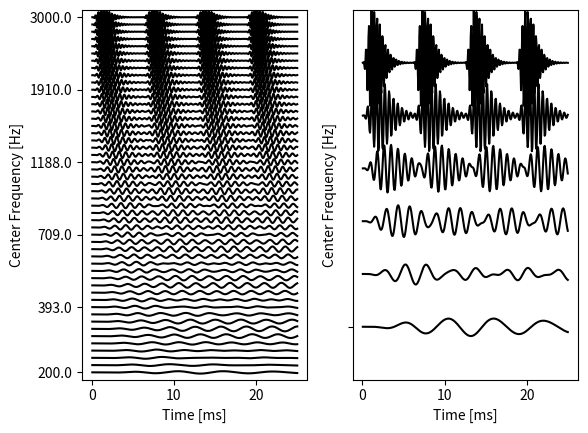

Generate this figure with matplotlib:
"""
Python-port of the clever alorithms from Slaney (1993), which were first
implemented in Matlab by Nick Clarke (2007).
The original ideas have been published in the Apple TR #35, "An Efficient
Implementation of the Patterson-Holdsworth Cochlear Filter Bank." (You can
find this article under "PattersonsEar.pdf" on the WWW).
All formulas are from there, with exeption of the modification of the 
center-frequency calculation.
"""

# author: Thomas Haslwanter
# date:   Mar-2023

import numpy as np
from scipy import signal
import matplotlib.pyplot as plt


def set_parameters(low_freq: float, method: str = "moore") -> tuple:
    """Sets the parameters for GT_coefficients (below)

    Parameters
    ----------
    low_freq : lower cutoff-frequency, to stop some errors [Hz]
    method : source of chosen parameters. Has to be one of the following
             * greenwood
             * lyon (== stanley)
             * moore (== glasberg) [DEFAULT]
             * wierddsam

    Returns
    -------
    low_freq : verified lower frequency cutoff
    EarQ :
    minBW :
    order :
    """

    #  stop errors when a very low fequency is used
    low_freq = max(low_freq, 75)

    # Based on the "method", set the analysis parameters
    if (method == "lyon") or (method == "stanley"):
        # Lyon + Stanley Parameters (1988)
        EarQ = 8
        minBW = 125
        order = 2
    elif method == "greenwood":
        # Greenwood Parameters (1990) as (nearly) in DSAM
        EarQ = 7.23824
        minBW = 22.8509
        order = 1
    elif (method == "moore") or (method == "glasberg"):
        # Glasberg and Moore Parameters (1990)
        EarQ = 9.26449
        minBW = 24.7
        order = 1
    elif method == "wierddsam":
        EarQ = 9.26
        minBW = 15.719
        order = 1
    else:
        print('Invalid "method" - unp.sing "moore"')
        EarQ = 9.26449
        minBW = 24.7
        order = 1

    return (low_freq, EarQ, minBW, order)


def GT_coefficients(
    fs: float, n_channels: int, lo_freq: float, hi_freq: float, method: str
):
    """Computes the filter coefficients for a bank of Gammatone filters

    These filters were defined by Patterson and Holdworth for simulating the
    cochlea. The results are returned as arrays of filter coefficients. Each row
    of the filter arrays (forward and feedback) can be passed to
    `scipy.signal.lfilter` .

    Parameters
    ----------
    fs : sampling frequency [Hz]
    n_channels : number of Channels
    lo_freq : lower frequency limit
    hi_freq : upper frequency limit
    method : method for finding the parameters

    Returns
    -------
    forward : "b"-coefficients for the linear filter
    feedback : "a"-coefficients for the linear filter
    cf : center frequencies
    ERB : Equivalent Rectangular Bandwidth
    B : Gammatone filter parameter in Roy Patterson's ear model
    """

    fs = float(fs)
    (lo_freq, EarQ, minBW, order) = set_parameters(lo_freq, method)
    T = 1 / fs

    # to make sure that the subsequent calculations are in float
    lo_freq = float(lo_freq)
    hi_freq = float(hi_freq)

    ERBlo = ((lo_freq / EarQ) ** order + minBW ** order) ** (1 / order)
    ERBhi = ((hi_freq / EarQ) ** order + minBW ** order) ** (1 / order)
    overlap = (ERBhi / ERBlo) ** (1.0 / (n_channels - 1))
    ERB = np.array([ERBlo * (overlap ** channel) for channel in range(n_channels)])

    cf = EarQ * ((ERB ** order - minBW ** order) ** (1 / order))
    pi = np.pi
    B = 1.019 * 2 * pi * ERB  # in rad here. Note: some models require B in Hz (NC)

    #    a = (-2*np.exp(4*1j*cf*pi*T)*T +2*np.exp(-(B*T) + 2*1j*cf*pi*T) * T * (np.cos(2*cf*pi*T) - np.sqrt(3 - 2**(3./2))*np.sin(2*cf*pi*T)))
    #    b = (-2*np.exp(4*1j*cf*pi*T)*T +2*np.exp(-(B*T) + 2*1j*cf*pi*T) * T * (np.cos(2*cf*pi*T) + np.sqrt(3 - 2**(3./2))*np.sin(2*cf*pi*T)))
    #    c = (-2*np.exp(4*1j*cf*pi*T)*T +2*np.exp(-(B*T) + 2*1j*cf*pi*T) * T * (np.cos(2*cf*pi*T) - np.sqrt(3 + 2**(3./2))*np.sin(2*cf*pi*T)))
    #    d = (-2*np.exp(4*1j*cf*pi*T)*T +2*np.exp(-(B*T) + 2*1j*cf*pi*T) * T * (np.cos(2*cf*pi*T) + np.sqrt(3 + 2**(3./2))*np.sin(2*cf*pi*T)))
    #    e = (-2 / np.exp(2*B*T) - 2*np.exp(4*1j*cf*pi*T) +2*(1 + np.exp(4*1j*cf*pi*T))/np.exp(B*T))**4

    gain = abs(
        (
            -2 * np.exp(4 * 1j * cf * pi * T) * T
            + 2
            * np.exp(-(B * T) + 2 * 1j * cf * pi * T)
            * T
            * (
                np.cos(2 * cf * pi * T)
                - np.sqrt(3 - 2 ** (3.0 / 2)) * np.sin(2 * cf * pi * T)
            )
        )
        * (
            -2 * np.exp(4 * 1j * cf * pi * T) * T
            + 2
            * np.exp(-(B * T) + 2 * 1j * cf * pi * T)
            * T
            * (
                np.cos(2 * cf * pi * T)
                + np.sqrt(3 - 2 ** (3.0 / 2)) * np.sin(2 * cf * pi * T)
            )
        )
        * (
            -2 * np.exp(4 * 1j * cf * pi * T) * T
            + 2
            * np.exp(-(B * T) + 2 * 1j * cf * pi * T)
            * T
            * (
                np.cos(2 * cf * pi * T)
                - np.sqrt(3 + 2 ** (3.0 / 2)) * np.sin(2 * cf * pi * T)
            )
        )
        * (
            -2 * np.exp(4 * 1j * cf * pi * T) * T
            + 2
            * np.exp(-(B * T) + 2 * 1j * cf * pi * T)
            * T
            * (
                np.cos(2 * cf * pi * T)
                + np.sqrt(3 + 2 ** (3.0 / 2)) * np.sin(2 * cf * pi * T)
            )
        )
        / (
            -2 / np.exp(2 * B * T)
            - 2 * np.exp(4 * 1j * cf * pi * T)
            + 2 * (1 + np.exp(4 * 1j * cf * pi * T)) / np.exp(B * T)
        )
        ** 4
    )

    feedback = np.zeros((len(cf), 9))
    forward = np.zeros((len(cf), 5))

    forward[:, 0] = T ** 4 / gain
    forward[:, 1] = -4 * T ** 4 * np.cos(2 * cf * pi * T) / np.exp(B * T) / gain
    forward[:, 2] = 6 * T ** 4 * np.cos(4 * cf * pi * T) / np.exp(2 * B * T) / gain
    forward[:, 3] = -4 * T ** 4 * np.cos(6 * cf * pi * T) / np.exp(3 * B * T) / gain
    forward[:, 4] = T ** 4 * np.cos(8 * cf * pi * T) / np.exp(4 * B * T) / gain

    feedback[:, 0] = np.ones(len(cf))
    feedback[:, 1] = -8 * np.cos(2 * cf * pi * T) / np.exp(B * T)
    feedback[:, 2] = 4 * (4 + 3 * np.cos(4 * cf * pi * T)) / np.exp(2 * B * T)
    feedback[:, 3] = (
        -8 * (6 * np.cos(2 * cf * pi * T) + np.cos(6 * cf * pi * T)) / np.exp(3 * B * T)
    )
    feedback[:, 4] = (
        2
        * (18 + 16 * np.cos(4 * cf * pi * T) + np.cos(8 * cf * pi * T))
        / np.exp(4 * B * T)
    )
    feedback[:, 5] = (
        -8 * (6 * np.cos(2 * cf * pi * T) + np.cos(6 * cf * pi * T)) / np.exp(5 * B * T)
    )
    feedback[:, 6] = 4 * (4 + 3 * np.cos(4 * cf * pi * T)) / np.exp(6 * B * T)
    feedback[:, 7] = -8 * np.cos(2 * cf * pi * T) / np.exp(7 * B * T)
    feedback[:, 8] = np.exp(-8 * B * T)

    return (forward, feedback, cf, ERB, B)


def GT_apply(x: np.ndarray, forward: np.ndarray, feedback: np.ndarray):
    """This function filters the waveform x with the array of filters
    specified by the forward and feedback parameters. Each row
    of the forward and feedback parameters are passed on to
    `scipy.signal.lfilter` .

    Parameters
    ----------
    x : incoming sound
    forward : "b"-coefficients for the linear filter
    feedback : "a"-coefficients for the linear filter

    Returns
    -------

    """

    # Allocate the memory
    (rows, cols) = np.shape(feedback)
    y = np.zeros([rows, len(x)])

    # Filter the signal
    for ii in range(rows):
        y[ii, :] = signal.lfilter(forward[ii, :], feedback[ii, :], x)

    return y


def show_basilarmembrane_movement(
    stimulus: np.ndarray,
    rate: float,
    fcs: np.ndarray,
    freqs_to_label: list,
    ax: plt.Axes,
) -> None:
    """This is a simple plotting routine to mimic the basilar-membrane-movement
    plot types seen frequently in the "Journal Of The Acoustical Society Of
    America" (JASA) articles among others, as well as software such as AIM and
    AMS.  This allows data from each channel to be viewed as stackedline graphs.

    Parameters
    ----------
    sound : movements of selected spots on the basilar membrane
    rate : sample rate [Hz]
    fcs : center-frequencies
    freqs_to_label : list of integers, which of the many frequencies should be
                     labelled on the y-axis
    ax : axis for the plot
    """

    # plot the different traces above each other, i.e. shift each stimulus up by
    # its row-number
    shifts = np.zeros(np.shape(stimulus))
    for n in range(stimulus.shape[0]):
        shifts[n, :] = n
    stim_plot = stimulus / np.max(abs(stimulus)) + shifts

    # Set the time axis
    time = (np.arange(stimulus.shape[1]) + 1) * 1.0e3 / rate

    # Plot the data
    ax.plot(time, stim_plot.transpose(), "k")

    # Format the plot
    if len(freqs_to_label) > 0:
        ax.set_yticks(freqs_to_label, np.round(fcs[freqs_to_label]))
    else:
        ax.set_yticks([0], "")

    ax.set_ylim(-1, stimulus.shape[0])
    ax.set_xlabel("Time [ms]")
    ax.set_ylabel("Center Frequency [Hz]")


def main():
    """Test function, with a click-train as input"""

    rate = 16e3  # sampling rate [Hz]
    x = np.zeros(int(rate * 25e-3))  # create a 25ms input
    x[[1, 100, 200, 300]] = 1  # make a click train

    # And now for the real thing: make the filterbank ...
    (forward, feedback, fcs, ERB, B) = GT_coefficients(rate, 50, 200, 3000, "moore")
    print(f'The shape of "forward" is here {forward.shape}')
    print(f'The shape of "feedback" is here {feedback.shape}')

    # ... and filter into individual channels.
    y = GT_apply(x, forward, feedback)

    # Show the plots
    fig, axs = plt.subplots(1, 2)

    # Show all frequencies, and label a selection of centre frequencies
    show_basilarmembrane_movement(y, rate, fcs, [0, 9, 19, 29, 39, 49], axs[0])

    # For better visibility, plot selected center-frequencies in a second plot.
    # Dont plot the centre frequencies on the ordinate.
    show_basilarmembrane_movement(y[[0, 9, 19, 29, 39, 49], :], rate, [], [], axs[1])
    plt.show()
    plt.close()


if __name__ == "__main__":
    main()
